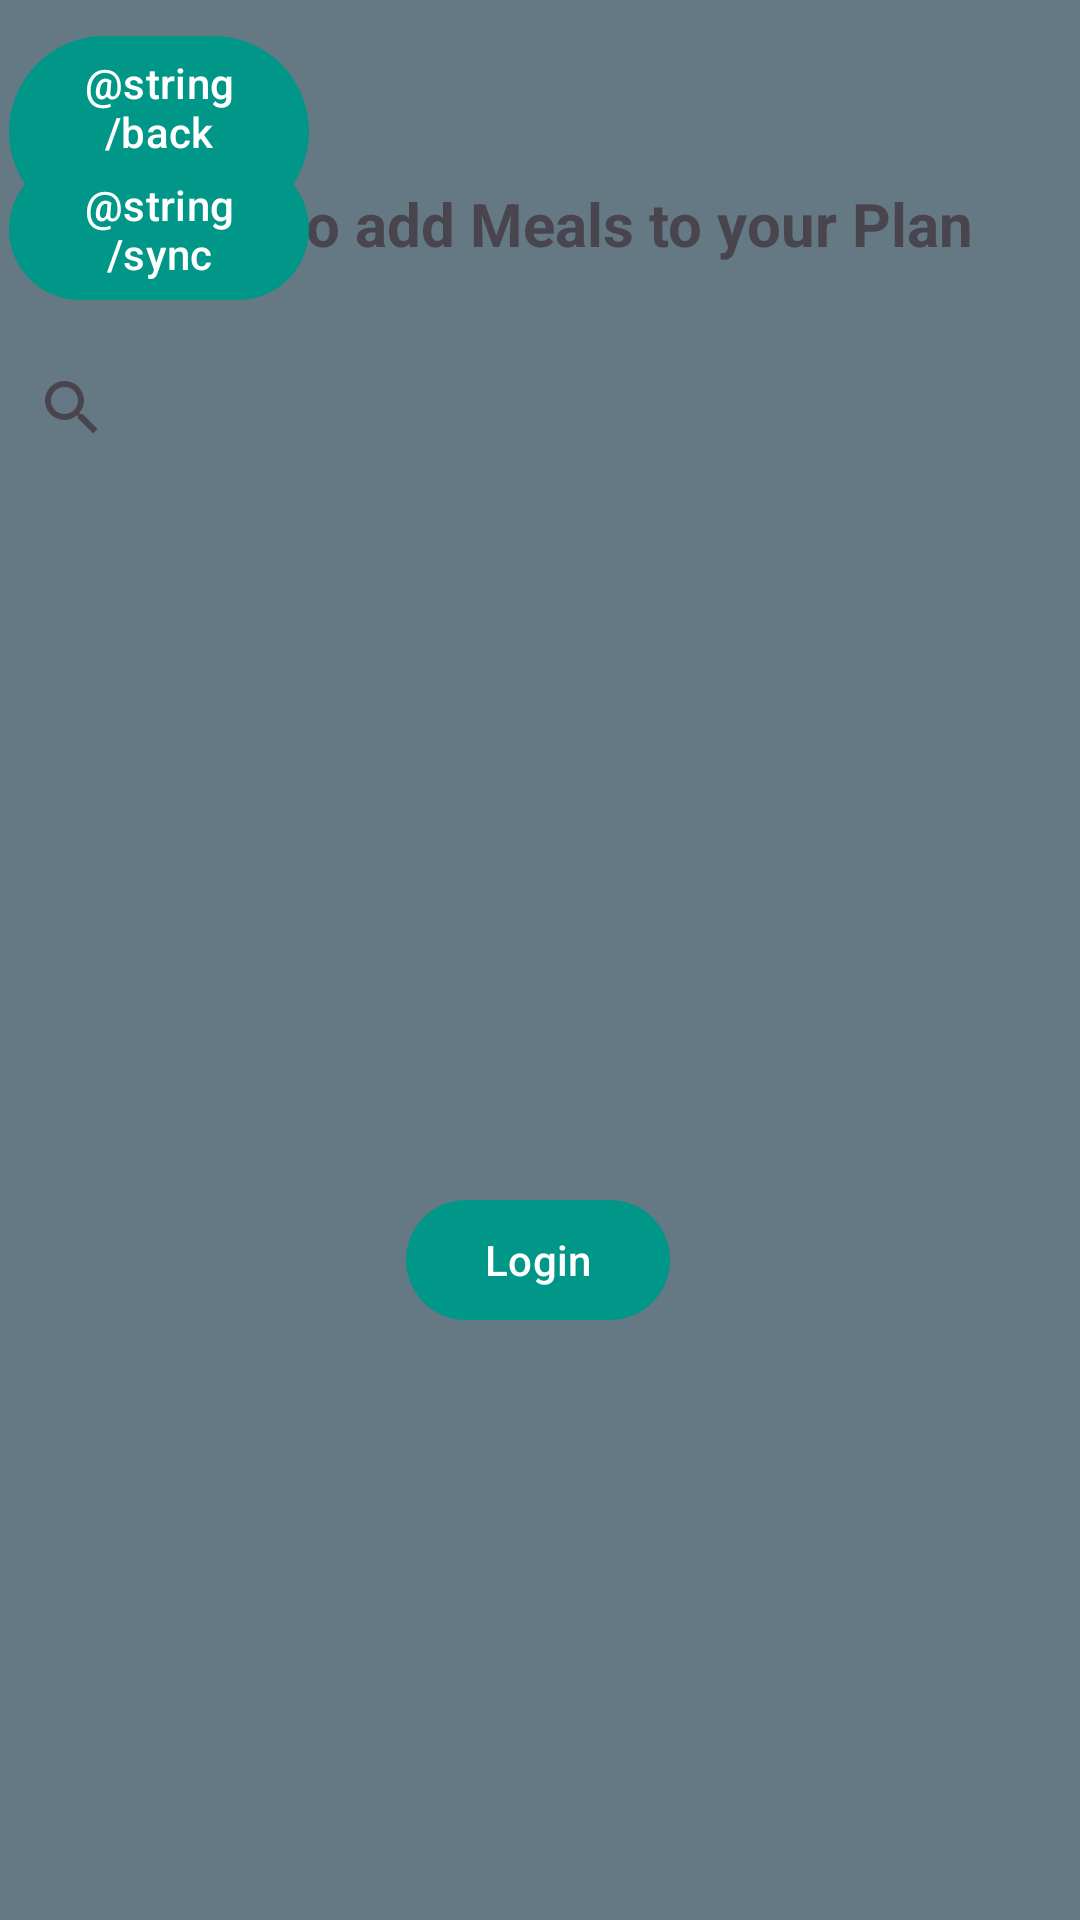

This screen was rendered from an Android layout file. Write that file and the resources it references.
<!-- AndroidManifest.xml: application theme Theme.MealPlanner -->
<!-- res/layout/fragment_meals_plan.xml -->
<?xml version="1.0" encoding="utf-8"?>
<androidx.constraintlayout.widget.ConstraintLayout xmlns:android="http://schemas.android.com/apk/res/android"
    xmlns:app="http://schemas.android.com/apk/res-auto"
    xmlns:tools="http://schemas.android.com/tools"
    android:id="@+id/main"
    android:layout_width="match_parent"
    android:layout_height="match_parent"
    android:background="@color/colorPrimary"
    tools:context=".ListedMeals.View.ListedMealsActivity">

    <androidx.recyclerview.widget.RecyclerView
        android:id="@+id/mealsByDateRecyclerView"
        android:layout_width="match_parent"
        android:layout_height="0dp"
        android:layout_marginStart="1dp"
        android:layout_marginEnd="1dp"
        app:layout_constraintBottom_toBottomOf="parent"
        app:layout_constraintEnd_toEndOf="parent"
        app:layout_constraintStart_toStartOf="parent"
        app:layout_constraintTop_toBottomOf="@+id/searchMealPlan" />

    <TextView
        android:id="@+id/guest_message"
        android:layout_width="wrap_content"
        android:layout_height="wrap_content"
        android:layout_marginStart="61dp"
        android:layout_marginTop="61dp"
        android:layout_marginEnd="61dp"
        android:text="@string/guest_message_plan"
        android:textSize="20sp"
        android:textStyle="bold"
        app:layout_constraintEnd_toEndOf="parent"
        app:layout_constraintStart_toStartOf="parent"
        app:layout_constraintTop_toTopOf="parent" />

    <com.google.android.material.button.MaterialButton
        android:id="@+id/guest_btn"
        android:layout_width="wrap_content"
        android:layout_height="wrap_content"
        android:layout_marginTop="308dp"
        android:text="@string/login"
        android:textColor="@color/myColorBackground"
        app:backgroundTint="@color/myColorSurface"
        app:layout_constraintEnd_toEndOf="@+id/guest_message"
        app:layout_constraintHorizontal_bias="0.497"
        app:layout_constraintStart_toStartOf="@+id/guest_message"
        app:layout_constraintTop_toBottomOf="@+id/guest_message" />

    <androidx.constraintlayout.widget.Group
        android:id="@+id/mealPlanGroup"
        android:layout_width="20dp"
        android:layout_height="14dp"
        app:constraint_referenced_ids="guest_message, guest_btn"
        />

    <SearchView
        android:id="@+id/searchMealPlan"
        android:layout_width="match_parent"
        android:layout_height="wrap_content"
        android:layout_marginTop="112dp"
        app:layout_constraintEnd_toEndOf="parent"
        app:layout_constraintHorizontal_bias="0"
        app:layout_constraintStart_toStartOf="parent"
        app:layout_constraintTop_toTopOf="parent" />

    <com.google.android.material.button.MaterialButton
        android:id="@+id/backupBtn"
        android:layout_width="100dp"
        android:layout_height="wrap_content"
        android:layout_marginStart="3dp"
        android:layout_marginTop="8dp"
        android:text="@string/back_up"
        android:textColor="@color/myColorBackground"
        app:backgroundTint="@color/myColorSurface"
        app:layout_constraintStart_toStartOf="parent"
        app:layout_constraintTop_toTopOf="parent" />

    <com.google.android.material.button.MaterialButton
        android:id="@+id/syncBtn"
        android:layout_width="100dp"
        android:layout_height="wrap_content"
        android:layout_marginStart="3dp"
        android:layout_marginBottom="8dp"
        android:text="@string/sync"
        android:textColor="@color/myColorBackground"
        app:backgroundTint="@color/myColorSurface"
        app:layout_constraintBottom_toTopOf="@+id/searchMealPlan"
        app:layout_constraintStart_toStartOf="parent" />

</androidx.constraintlayout.widget.ConstraintLayout>
<!-- resources referenced by this layout -->
<resources>
  <color name="colorPrimary">#657985</color>
  <color name="myColorBackground">#FFFFFF</color>
  <color name="myColorSurface">#009688</color>
  <string name="guest_message_plan">Log in to add Meals to your Plan</string>
  <string name="login">Login</string>
  <style name="Theme.MealPlanner" parent="Base.Theme.MealPlanner" />
  <style name="Base.Theme.MealPlanner" parent="Theme.Material3.DayNight">
          
          
          <item name="android:statusBarColor">@color/myColorPrimary</item>
          <item name="colorPrimary">@color/myColorPrimary</item>
          <item name="colorPrimaryVariant">@color/myColorPrimaryVariant</item>
          <item name="colorOnPrimary">@color/myColorOnPrimary</item>
  
          
          <item name="colorSecondary">@color/myColorSecondary</item>
          <item name="colorOnSecondary">@color/myColorOnSecondary</item>
  
          
          <item name="colorOnBackground">@color/myColorBackground</item>
          <item name="colorSurface">@color/myColorSurface</item>
  
          
          <item name="android:textColor">@color/myColorPrimaryText</item>
          <item name="android:textColorSecondary">@color/myColorSecondaryText</item>
  
          
          <item name="android:divider">@color/myColorDivider</item>
  
          
          <item name="android:tint">@color/myColorIcons</item>
      </style>
  <color name="myColorPrimary">#657985</color>
  <color name="myColorPrimaryVariant">#cfd8dc</color>
  <color name="myColorOnPrimary">#607d8b</color>
  <color name="myColorSecondary">#b3e5fc</color>
  <color name="myColorOnSecondary">#FFFFFF</color>
  <color name="myColorPrimaryText">#FFFFFF</color>
  <color name="myColorSecondaryText">#212121</color>
  <color name="myColorDivider">#BDBDBD</color>
  <color name="myColorIcons">#607D8B</color>
</resources>
